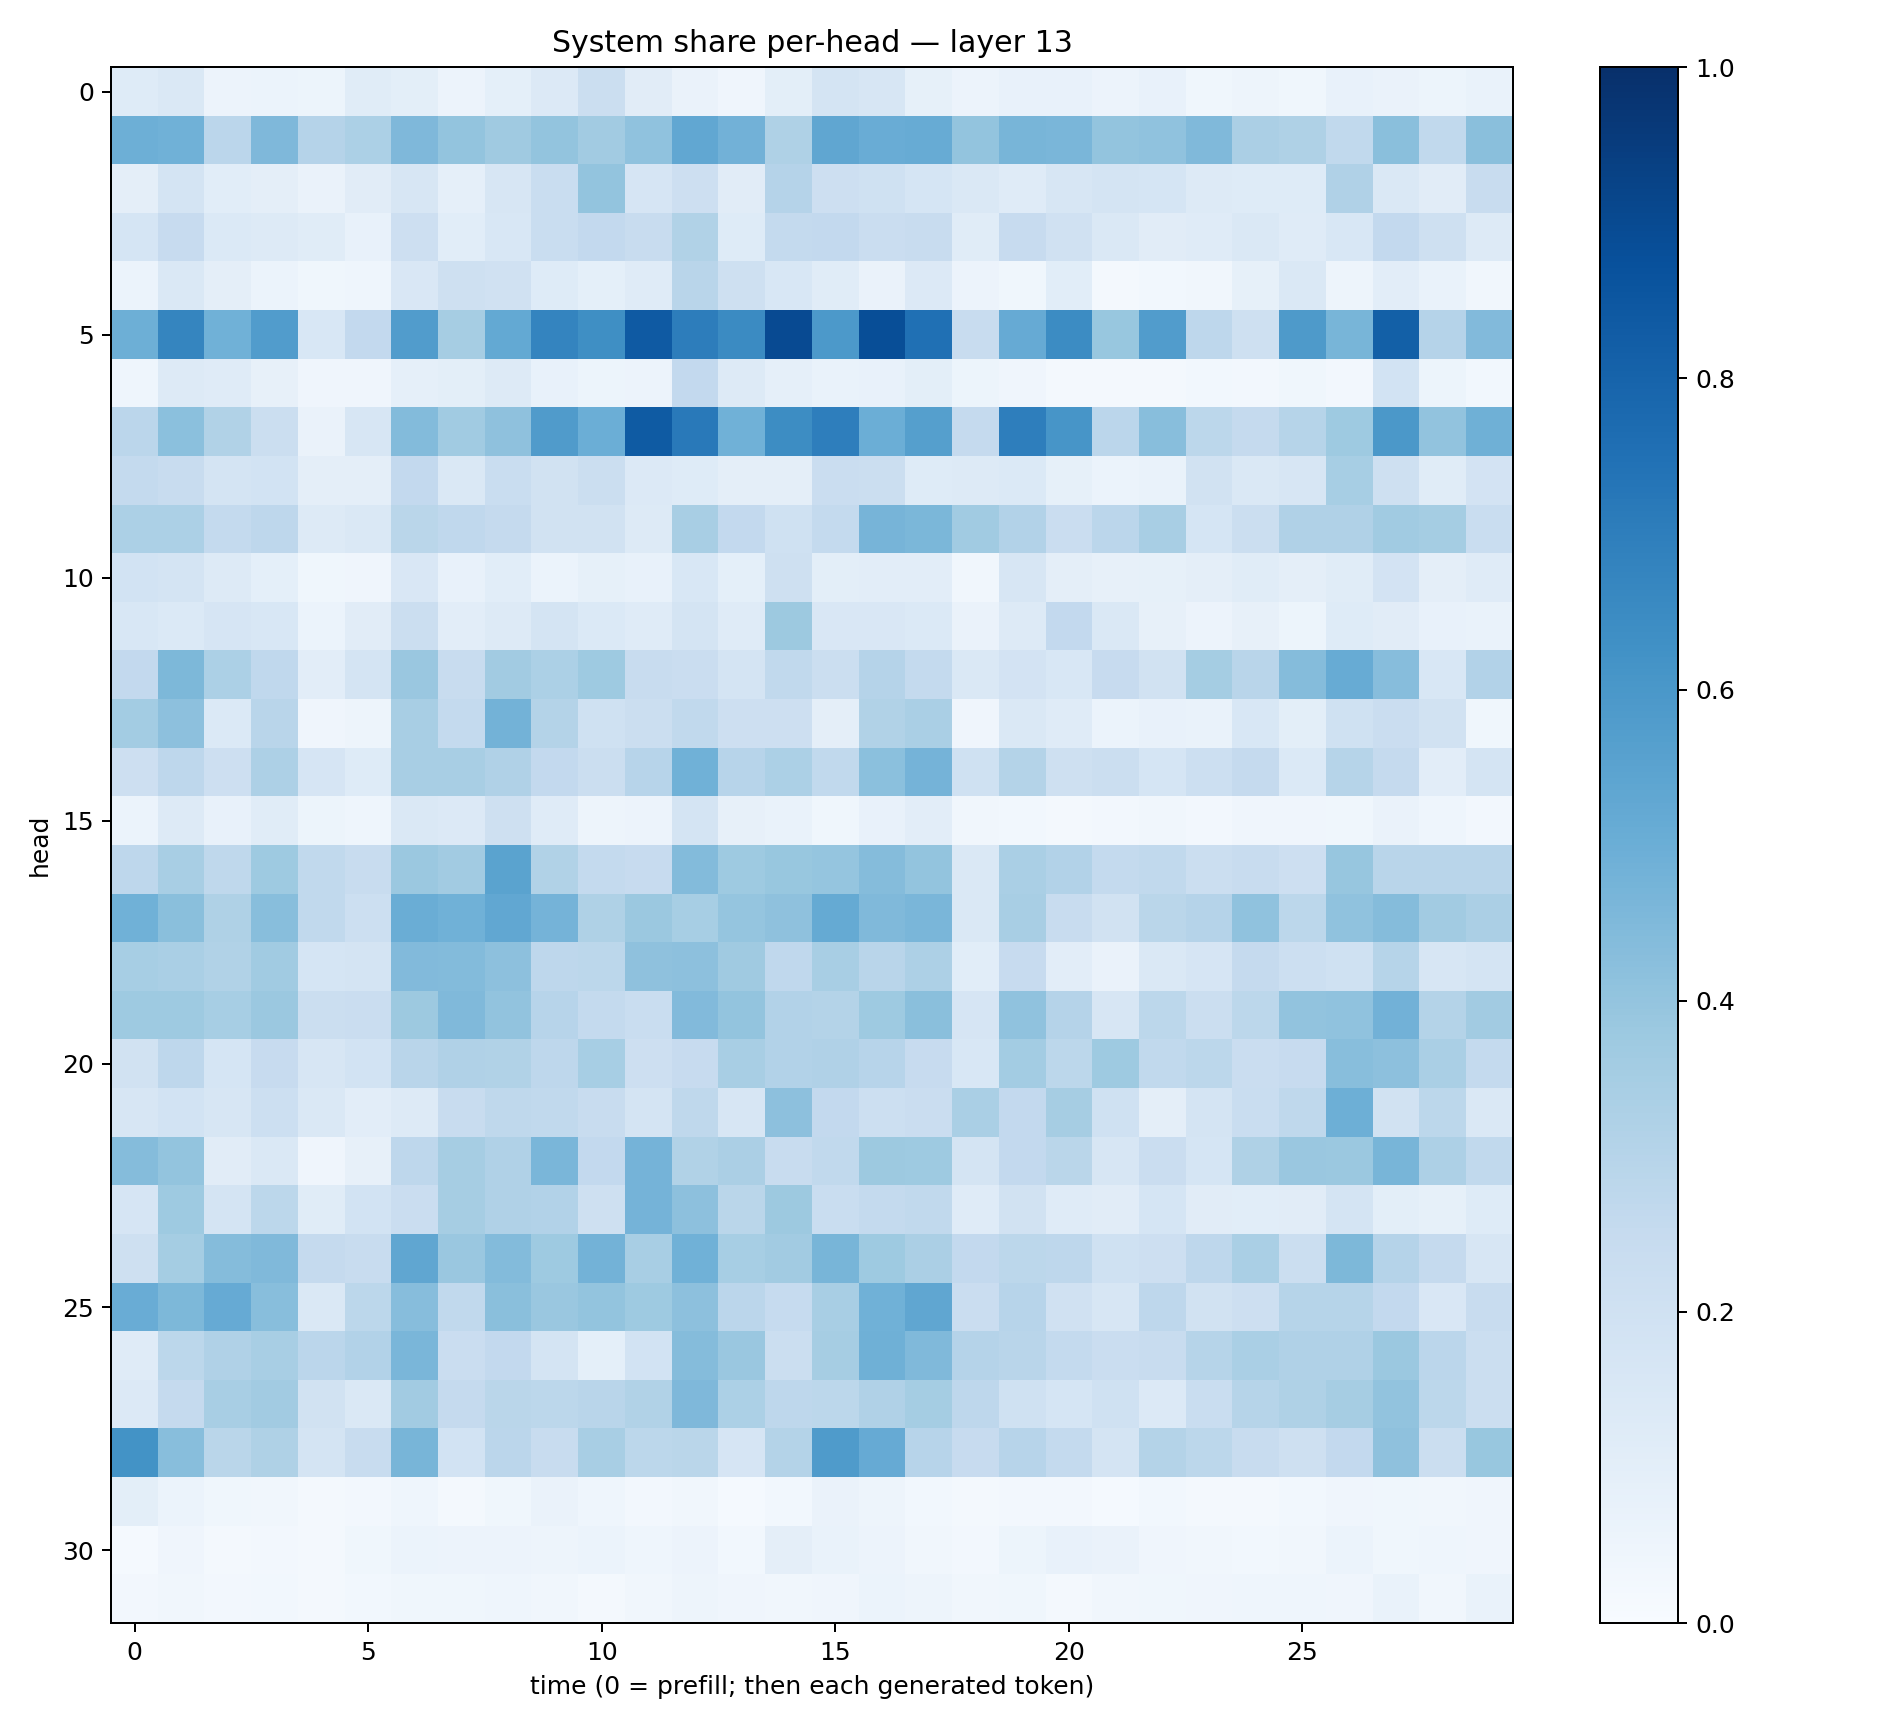

The table this chart was drawn from, first rows:
0.1216082, 0.14749, 0.056481384, 0.05987498, 0.051768523, 0.11576917, 0.09918736, 0.05743042, 0.09306381, 0.13648258, 0.21941255, 0.1113817, 0.063761935, 0.04240541, 0.10061884, 0.17627335, 0.15745944, 0.08359307, 0.057312325, 0.07456449, 0.077790126, 0.057294127, 0.07252359, 0.035833236
0.4937, 0.4872, 0.285, 0.4497, 0.3013, 0.3285, 0.4514, 0.3986, 0.368, 0.4004, 0.3623, 0.4069, 0.529, 0.4839, 0.3237, 0.5331, 0.5061, 0.5106, 0.3988, 0.4673, 0.4632, 0.3996, 0.4071, 0.4479
0.09463, 0.1719, 0.1063, 0.09702, 0.06638, 0.1111, 0.1595, 0.08855, 0.1594, 0.2311, 0.401, 0.1646, 0.2119, 0.1131, 0.3033, 0.2122, 0.203, 0.1718, 0.1415, 0.1196, 0.1622, 0.1768, 0.1691, 0.1312
0.1718, 0.2459, 0.139, 0.1294, 0.1169, 0.07621, 0.2147, 0.1066, 0.1556, 0.2317, 0.2587, 0.2421, 0.3159, 0.1227, 0.2576, 0.2586, 0.229, 0.2345, 0.1147, 0.243, 0.1974, 0.1482, 0.1104, 0.1183
0.05938, 0.1457, 0.09706, 0.06061, 0.03663, 0.04358, 0.1523, 0.209, 0.1982, 0.1235, 0.09321, 0.1174, 0.2891, 0.2056, 0.1562, 0.1147, 0.06502, 0.1332, 0.05704, 0.03855, 0.1078, 0.02243, 0.02841, 0.03459
0.495, 0.6706, 0.486, 0.5763, 0.1529, 0.2595, 0.5743, 0.3483, 0.5223, 0.673, 0.635, 0.8398, 0.7018, 0.6516, 0.8968, 0.5932, 0.8855, 0.752, 0.2411, 0.5127, 0.6445, 0.3883, 0.5754, 0.2757
0.04521, 0.129, 0.1201, 0.082, 0.04074, 0.04287, 0.08837, 0.1006, 0.1251, 0.07562, 0.05456, 0.05806, 0.2597, 0.1266, 0.08898, 0.0665, 0.07431, 0.1012, 0.05253, 0.04278, 0.0204, 0.02199, 0.02057, 0.02814
0.284, 0.4199, 0.314, 0.2214, 0.06331, 0.1603, 0.4384, 0.3637, 0.4102, 0.579, 0.4981, 0.8339, 0.7185, 0.4858, 0.6444, 0.698, 0.4965, 0.5638, 0.2517, 0.6955, 0.6071, 0.2835, 0.4271, 0.2781
0.2546, 0.2414, 0.1757, 0.1869, 0.09513, 0.09434, 0.2599, 0.1456, 0.2311, 0.1909, 0.2256, 0.1354, 0.124, 0.09759, 0.09762, 0.2287, 0.2252, 0.123, 0.1271, 0.1392, 0.08401, 0.05877, 0.06781, 0.1945
0.3301, 0.3301, 0.256, 0.2755, 0.1277, 0.1418, 0.2878, 0.2668, 0.2523, 0.1949, 0.1922, 0.1277, 0.3421, 0.2594, 0.1992, 0.2546, 0.4702, 0.4585, 0.364, 0.3095, 0.2274, 0.2833, 0.3408, 0.1705
0.1866, 0.1746, 0.1288, 0.09308, 0.03901, 0.04061, 0.1517, 0.073, 0.1065, 0.0603, 0.08358, 0.07595, 0.1556, 0.09069, 0.2079, 0.09933, 0.1054, 0.1033, 0.03463, 0.164, 0.09545, 0.07969, 0.08371, 0.09422
0.1525, 0.1367, 0.1678, 0.1535, 0.0617, 0.1104, 0.2197, 0.1032, 0.1272, 0.1749, 0.1377, 0.1198, 0.1736, 0.1196, 0.3763, 0.1487, 0.1494, 0.1397, 0.06266, 0.1269, 0.2587, 0.1413, 0.07844, 0.05586
0.2602, 0.454, 0.3319, 0.2663, 0.104, 0.1732, 0.3851, 0.2378, 0.3606, 0.3311, 0.3746, 0.2416, 0.2286, 0.1771, 0.2624, 0.2191, 0.3016, 0.2572, 0.1436, 0.1802, 0.155, 0.2442, 0.1933, 0.3524
0.3568, 0.4177, 0.1401, 0.2906, 0.04103, 0.0485, 0.3406, 0.2567, 0.4788, 0.3047, 0.2009, 0.2224, 0.263, 0.2133, 0.2133, 0.09591, 0.3154, 0.3397, 0.04006, 0.1436, 0.1181, 0.05883, 0.07659, 0.06772
0.2133, 0.2755, 0.2147, 0.3276, 0.1644, 0.123, 0.3415, 0.3404, 0.3197, 0.2612, 0.2199, 0.2948, 0.4862, 0.2967, 0.3312, 0.2644, 0.4205, 0.4759, 0.2006, 0.3071, 0.2099, 0.2219, 0.1698, 0.2177
0.05997, 0.1313, 0.07719, 0.1152, 0.05286, 0.04594, 0.1479, 0.1355, 0.2084, 0.1201, 0.04814, 0.05858, 0.1778, 0.08114, 0.06997, 0.03792, 0.07506, 0.1043, 0.03316, 0.03044, 0.02118, 0.02431, 0.0346, 0.02478
0.277, 0.3422, 0.2713, 0.3739, 0.2633, 0.2389, 0.3799, 0.3625, 0.5487, 0.3145, 0.2548, 0.2457, 0.4382, 0.3723, 0.3896, 0.3946, 0.4363, 0.3994, 0.141, 0.3395, 0.3091, 0.2555, 0.2641, 0.2206
0.4873, 0.4226, 0.3241, 0.4282, 0.2627, 0.2156, 0.5026, 0.4875, 0.5311, 0.4745, 0.3216, 0.3792, 0.3447, 0.3976, 0.4123, 0.5191, 0.4459, 0.4637, 0.1429, 0.3433, 0.2376, 0.19, 0.2854, 0.301
0.3467, 0.339, 0.3164, 0.3645, 0.1692, 0.1738, 0.4431, 0.441, 0.415, 0.2766, 0.279, 0.4122, 0.4177, 0.3707, 0.2681, 0.3427, 0.2919, 0.3279, 0.1074, 0.244, 0.1036, 0.06506, 0.1419, 0.1665
0.3737, 0.3714, 0.3443, 0.3793, 0.2215, 0.2294, 0.3758, 0.447, 0.4057, 0.2947, 0.2549, 0.2321, 0.4427, 0.4013, 0.3094, 0.3071, 0.3747, 0.4254, 0.1652, 0.4082, 0.3041, 0.1603, 0.2773, 0.2248
0.1922, 0.2755, 0.1696, 0.2423, 0.1602, 0.1858, 0.2901, 0.32, 0.3161, 0.274, 0.347, 0.2147, 0.2452, 0.3402, 0.3101, 0.3184, 0.2967, 0.244, 0.1554, 0.3555, 0.2775, 0.3721, 0.2646, 0.2779
0.1614, 0.1859, 0.1585, 0.2178, 0.1463, 0.1024, 0.1291, 0.239, 0.2715, 0.2623, 0.2361, 0.1732, 0.2707, 0.1599, 0.4141, 0.2589, 0.2149, 0.2298, 0.3367, 0.2605, 0.3511, 0.2023, 0.0949, 0.1723
0.4345, 0.3992, 0.1114, 0.1427, 0.03931, 0.08195, 0.2738, 0.3496, 0.3176, 0.4622, 0.2589, 0.4735, 0.3145, 0.3321, 0.2364, 0.2643, 0.3754, 0.3713, 0.1767, 0.2612, 0.2879, 0.1579, 0.2296, 0.17
0.1651, 0.3743, 0.1743, 0.2799, 0.1135, 0.1873, 0.2299, 0.3511, 0.3184, 0.3107, 0.2104, 0.4736, 0.4177, 0.2864, 0.3767, 0.2332, 0.2571, 0.2632, 0.1194, 0.1884, 0.1175, 0.1105, 0.1698, 0.112
0.2103, 0.3551, 0.4358, 0.4455, 0.2525, 0.237, 0.532, 0.3841, 0.4408, 0.373, 0.4777, 0.3411, 0.4876, 0.3474, 0.3625, 0.4678, 0.3712, 0.3337, 0.2586, 0.2802, 0.2757, 0.2003, 0.2117, 0.2742
0.507, 0.4567, 0.5141, 0.4275, 0.1445, 0.2774, 0.432, 0.2624, 0.4242, 0.3861, 0.4008, 0.3736, 0.4169, 0.2836, 0.2473, 0.3432, 0.4859, 0.5345, 0.2273, 0.2947, 0.1974, 0.1599, 0.2737, 0.1899
0.118, 0.2779, 0.3169, 0.3404, 0.2813, 0.3099, 0.4642, 0.2268, 0.2606, 0.1721, 0.0912, 0.1853, 0.4373, 0.3855, 0.225, 0.351, 0.4897, 0.4492, 0.304, 0.2901, 0.2576, 0.23, 0.2375, 0.2972
0.1363, 0.2519, 0.3422, 0.3605, 0.1924, 0.1456, 0.3598, 0.2512, 0.2881, 0.2809, 0.2929, 0.3158, 0.4501, 0.3314, 0.2738, 0.2798, 0.3189, 0.3542, 0.2751, 0.2009, 0.1695, 0.2004, 0.1362, 0.2313
0.6201, 0.4264, 0.2854, 0.3242, 0.1731, 0.24, 0.467, 0.1838, 0.2845, 0.2369, 0.3431, 0.279, 0.2879, 0.1648, 0.3063, 0.5831, 0.5137, 0.2932, 0.244, 0.2943, 0.2543, 0.1734, 0.3071, 0.2784
0.09924, 0.05988, 0.03526, 0.03378, 0.01669, 0.02516, 0.04428, 0.02082, 0.03601, 0.06252, 0.044, 0.02355, 0.03433, 0.01483, 0.03091, 0.064, 0.04897, 0.02858, 0.01774, 0.02702, 0.02588, 0.01307, 0.02745, 0.01676
0.01284, 0.0407, 0.02093, 0.02501, 0.02241, 0.03873, 0.05952, 0.0552, 0.05583, 0.04717, 0.0602, 0.04684, 0.0575, 0.02835, 0.0956, 0.06732, 0.05837, 0.03488, 0.02542, 0.05337, 0.07219, 0.0657, 0.03919, 0.03241
0.02702, 0.03229, 0.02655, 0.02956, 0.02279, 0.02882, 0.03826, 0.0382, 0.04581, 0.0321, 0.02257, 0.0332, 0.05038, 0.04294, 0.03131, 0.04173, 0.06068, 0.04943, 0.0325, 0.03603, 0.01939, 0.03431, 0.03897, 0.04064
